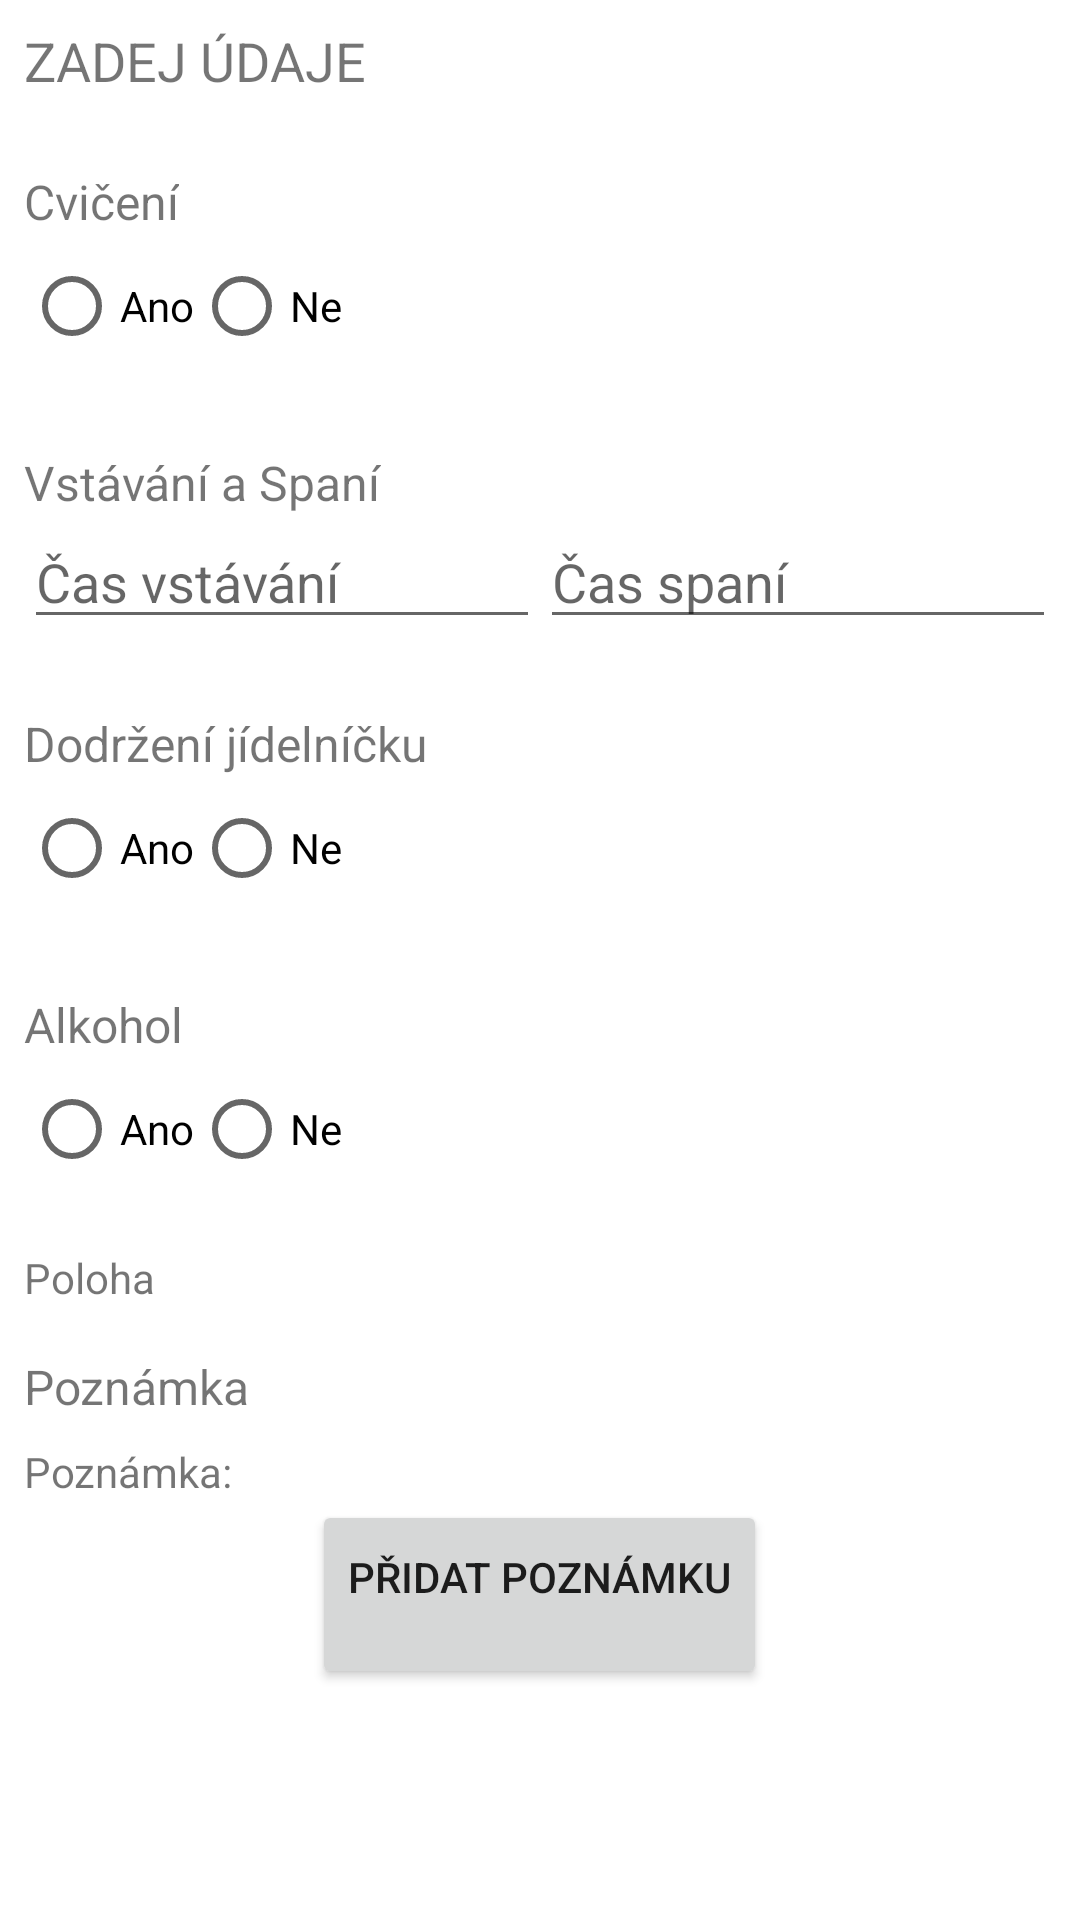

Reconstruct the res/layout file that produces this screen, plus the resources it refers to.
<!-- AndroidManifest.xml: application theme Theme.Daily_Achievements -->
<!-- res/layout/fragment_home.xml -->
<ScrollView
    xmlns:android="http://schemas.android.com/apk/res/android"
    android:layout_width="match_parent"
    android:layout_height="match_parent"
    android:fillViewport="true"
    android:paddingBottom="32dp">

    <LinearLayout
        android:layout_width="match_parent"
        android:layout_height="wrap_content"
        android:orientation="vertical"
        android:padding="8dp">

        
        <TextView
            android:id="@+id/textCurrentTime"
            android:layout_width="wrap_content"
            android:layout_height="wrap_content"
            android:text="ZADEJ ÚDAJE"
            android:textSize="18sp"
            android:paddingBottom="12dp" />

        
        <TextView
            android:layout_width="wrap_content"
            android:layout_height="wrap_content"
            android:text="Cvičení"
            android:textSize="16sp"
            android:paddingTop="12dp" />

        <RadioGroup
            android:id="@+id/radioGroupExercise"
            android:layout_width="wrap_content"
            android:layout_height="wrap_content"
            android:orientation="horizontal"
            android:paddingBottom="8dp">

            <RadioButton
                android:id="@+id/radioYesExercise"
                android:layout_width="wrap_content"
                android:layout_height="wrap_content"
                android:text="Ano" />

            <RadioButton
                android:id="@+id/radioNoExercise"
                android:layout_width="wrap_content"
                android:layout_height="wrap_content"
                android:text="Ne" />
        </RadioGroup>

        <Button
            android:id="@+id/buttonExerciseDetails"
            android:layout_width="wrap_content"
            android:layout_height="wrap_content"
            android:text="Přidat podrobnosti"
            android:visibility="gone"
            android:paddingTop="8dp" />

        
        <TextView
            android:layout_width="wrap_content"
            android:layout_height="wrap_content"
            android:text="Vstávání a Spaní"
            android:textSize="16sp"
            android:paddingTop="16dp" />

        <LinearLayout
            android:layout_width="match_parent"
            android:layout_height="wrap_content"
            android:orientation="horizontal"
            android:paddingBottom="8dp">

            <EditText
                android:id="@+id/editTextWakeUpTime"
                android:layout_width="0dp"
                android:layout_height="wrap_content"
                android:layout_weight="1"
                android:hint="Čas vstávání"
                android:focusable="false"
                android:clickable="true"
                android:inputType="time" />

            <EditText
                android:id="@+id/editTextSleepTime"
                android:layout_width="0dp"
                android:layout_height="wrap_content"
                android:layout_weight="1"
                android:hint="Čas spaní"
                android:focusable="false"
                android:clickable="true"
                android:inputType="time" />
        </LinearLayout>

        
        <TextView
            android:layout_width="wrap_content"
            android:layout_height="wrap_content"
            android:text="Dodržení jídelníčku"
            android:textSize="16sp"
            android:paddingTop="16dp" />

        <RadioGroup
            android:id="@+id/radioGroupDiet"
            android:layout_width="wrap_content"
            android:layout_height="wrap_content"
            android:orientation="horizontal"
            android:paddingBottom="8dp">

            <RadioButton
                android:id="@+id/radioYesDiet"
                android:layout_width="wrap_content"
                android:layout_height="wrap_content"
                android:text="Ano" />

            <RadioButton
                android:id="@+id/radioNoDiet"
                android:layout_width="wrap_content"
                android:layout_height="wrap_content"
                android:text="Ne" />
        </RadioGroup>

        
        <TextView
            android:layout_width="wrap_content"
            android:layout_height="wrap_content"
            android:text="Alkohol"
            android:textSize="16sp"
            android:paddingTop="16dp" />

        <RadioGroup
            android:id="@+id/radioGroupAlcohol"
            android:layout_width="wrap_content"
            android:layout_height="wrap_content"
            android:orientation="horizontal"
            android:paddingBottom="8dp">

            <RadioButton
                android:id="@+id/radioYesAlcohol"
                android:layout_width="wrap_content"
                android:layout_height="wrap_content"
                android:text="Ano" />

            <RadioButton
                android:id="@+id/radioNoAlcohol"
                android:layout_width="wrap_content"
                android:layout_height="wrap_content"
                android:text="Ne" />
        </RadioGroup>

        
        <TextView
            android:id="@+id/textLocation"
            android:layout_width="wrap_content"
            android:layout_height="wrap_content"
            android:text="Poloha"
            android:layout_marginTop="8dp"/>

        
        <TextView
            android:layout_width="wrap_content"
            android:layout_height="wrap_content"
            android:text="Poznámka"
            android:textSize="16sp"
            android:paddingTop="16dp" />

        <TextView
            android:id="@+id/textNote"
            android:layout_width="wrap_content"
            android:layout_height="wrap_content"
            android:text="Poznámka:"
            android:layout_marginTop="8dp" />

        <Button
            android:id="@+id/buttonAddNote"
            android:layout_width="wrap_content"
            android:layout_height="wrap_content"
            android:text="Přidat poznámku"
            android:layout_gravity="center_horizontal"
            android:paddingTop="16dp"
            android:paddingBottom="28dp" />

    </LinearLayout>
</ScrollView>
<!-- resources referenced by this layout -->
<resources>
  <style name="Theme.Daily_Achievements" parent="Theme.MaterialComponents.DayNight.DarkActionBar">
          
          <item name="colorPrimary">@color/purple_500</item>
          <item name="colorPrimaryVariant">@color/purple_700</item>
          <item name="colorOnPrimary">@color/white</item>
          
          <item name="colorSecondary">@color/teal_200</item>
          <item name="colorSecondaryVariant">@color/teal_700</item>
          <item name="colorOnSecondary">@color/black</item>
          
          <item name="android:statusBarColor">?attr/colorPrimaryVariant</item>
          
      </style>
  <!-- not gathered from this repository: default colours our renderer supplied (Android Studio template values) -->
  <color name="purple_500">#FF6200EE</color>
  <color name="purple_700">#FF3700B3</color>
  <color name="teal_200">#FF03DAC5</color>
  <color name="teal_700">#FF018786</color>
  <color name="black">#FF000000</color>
  <color name="white">#FFFFFFFF</color>
</resources>
